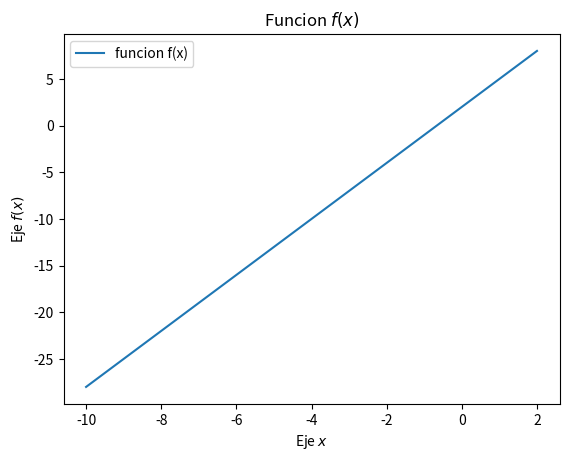

Python code for this plot:
#Ecuacion lineal
#importamos los modulos necesarios
import math
import numpy as np
from matplotlib import pyplot as plt

#Generamos los datos para el grafico
def f(x):
    return (3*x)+2 #Para funciones lineales no se usa np

#Generamos un segundo conjunto de datos para el grafico
x = np.linspace(-10, 2, num=10)

#Creamos el grafico
plt.ion()
plt.plot(x, f(x), label="funcion f(x)")

#Colocamos las etiquetas de los ejes
plt.xlabel("Eje $x$")
plt.ylabel("Eje $f(x)$")

#Colocamos la leyenda
plt.legend()

#Colocamos el titulo del grafico
plt.title("Funcion $f(x)$")
